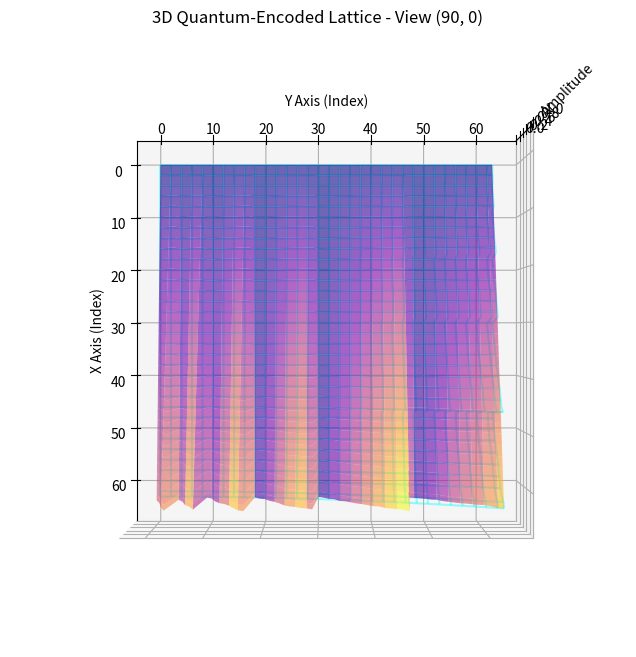
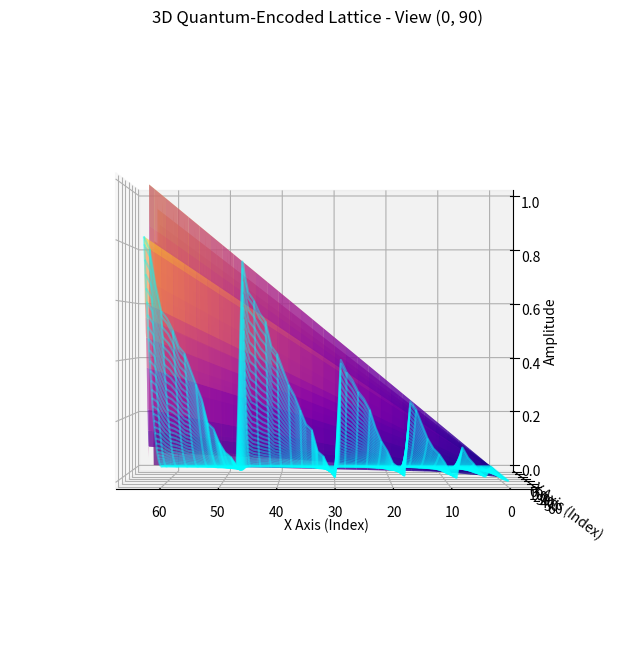
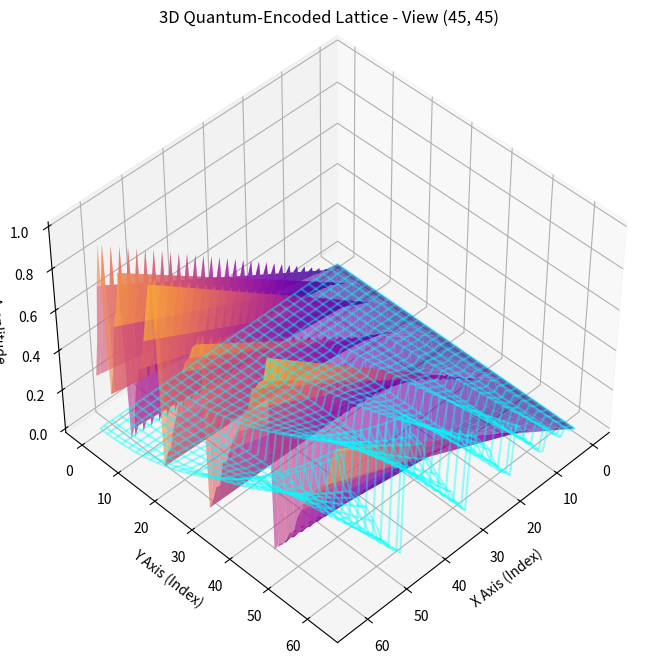

The matplotlib source for these figures, in order:
import numpy as np
import matplotlib.pyplot as plt
from mpl_toolkits.mplot3d import Axes3D
from scipy.fft import fft

# SHA-256 Constants
K = [
    0x428a2f98, 0x71374491, 0xb5c0fbcf, 0xe9b5dba5, 0x3956c25b, 0x59f111f1, 0x923f82a4, 0xab1c5ed5,
    0xd807aa98, 0x12835b01, 0x243185be, 0x550c7dc3, 0x72be5d74, 0x80deb1fe, 0x9bdc06a7, 0xc19bf174,
    0xe49b69c1, 0xefbe4786, 0x0fc19dc6, 0x240ca1cc, 0x2de92c6f, 0x4a7484aa, 0x5cb0a9dc, 0x76f988da,
    0x983e5152, 0xa831c66d, 0xb00327c8, 0xbf597fc7, 0xc6e00bf3, 0xd5a79147, 0x06ca6351, 0x14292967,
    0x27b70a85, 0x2e1b2138, 0x4d2c6dfc, 0x53380d13, 0x650a7354, 0x766a0abb, 0x81c2c92e, 0x92722c85,
    0xa2bfe8a1, 0xa81a664b, 0xc24b8b70, 0xc76c51a3, 0xd192e819, 0xd6990624, 0xf40e3585, 0x106aa070,
    0x19a4c116, 0x1e376c08, 0x2748774c, 0x34b0bcb5, 0x391c0cb3, 0x4ed8aa4a, 0x5b9cca4f, 0x682e6ff3,
    0x748f82ee, 0x78a5636f, 0x84c87814, 0x8cc70208, 0x90befffa, 0xa4506ceb, 0xbef9a3f7, 0xc67178f2
]

# Generate normalized waveform
waveform_y = np.array(K) / max(K)
kinetic_normalized = np.linspace(0, 1, len(K))  # Kinetic normalization

# Create interaction grid
interaction_waveform = np.outer(waveform_y, kinetic_normalized)
Z_interaction = interaction_waveform

# Extend to higher dimensions
kinetic_extended = np.outer(kinetic_normalized, kinetic_normalized)
Z_extended = np.outer(np.max(Z_interaction, axis=0), np.max(Z_interaction, axis=1)) * kinetic_extended

# Prepare grids
X = np.linspace(0, Z_extended.shape[1] - 1, Z_extended.shape[1])
Y = np.linspace(0, Z_extended.shape[0] - 1, Z_extended.shape[0])
X, Y = np.meshgrid(X, Y)

# Plot the grids in multiple views
def plot_grids(Z_interaction, Z_extended, view_angle):
    fig = plt.figure(figsize=(12, 8))
    ax = fig.add_subplot(111, projection="3d")
    ax.plot_surface(X, Y, Z_interaction, cmap="plasma", edgecolor="none", alpha=0.6)
    ax.plot_wireframe(X, Y, Z_extended, color="cyan", alpha=0.4)
    ax.view_init(elev=view_angle[0], azim=view_angle[1])
    ax.set_title(f"3D Quantum-Encoded Lattice - View {view_angle}")
    ax.set_xlabel("X Axis (Index)")
    ax.set_ylabel("Y Axis (Index)")
    ax.set_zlabel("Amplitude")
    plt.show()

# Plot top, side, and diagonal views
plot_grids(Z_interaction, Z_extended, view_angle=(90, 0))  # Top view
plot_grids(Z_interaction, Z_extended, view_angle=(0, 90))  # Side view
plot_grids(Z_interaction, Z_extended, view_angle=(45, 45))  # Diagonal view

# Surface area approximation
surface_area = np.sum(np.sqrt(1 + np.gradient(Z_interaction, axis=0)**2 + np.gradient(Z_interaction, axis=1)**2))
print(f"Surface Area Approximation: {surface_area}")

# Harmonic analysis
frequencies = fft(waveform_y)
print("Harmonic Frequencies (Top 5):", np.abs(frequencies)[:5])
